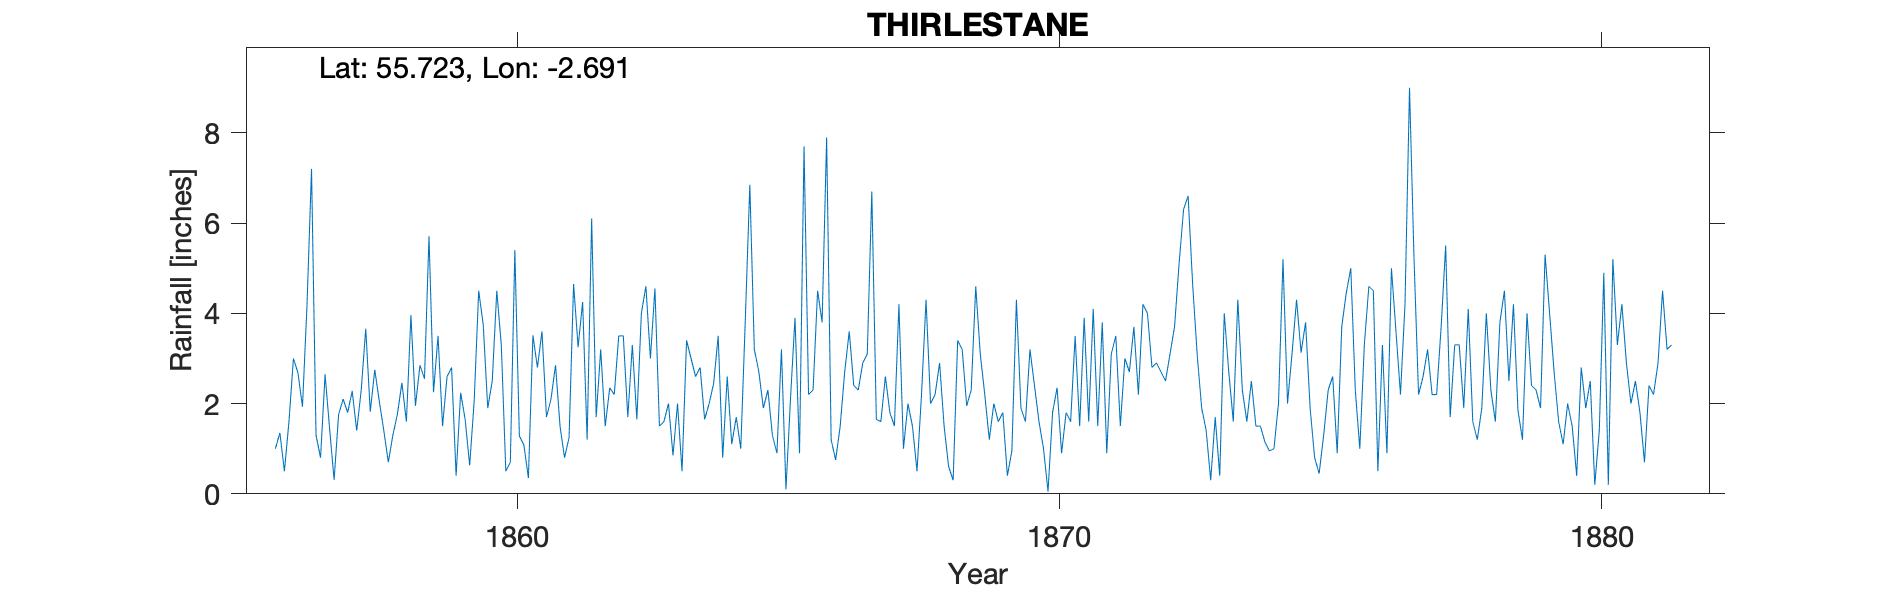

Data behind this chart, as committed beside it:
THIRLESTANE, LAUDER, BERWICKSHIRE, , , , , , , , , , , , , , , , , , , , , , , 
Grid ref, NT567479, Long, -2.691, Lat, 55.72, Elevation, 538, ft, , , , , , , , , , , , , , , 
Station no, RR1654, , , , , , , , , , , , , , , , , , , , , , 
, 1850, 1851, 1852, 1853, 1854, 1855, 1856, 1857, 1858, 1859, 1860, 1861, 1862, 1863, 1864, 1865, 1866, 1867, 1868, 1869, 1870, 1871, 1872
January, , , , , , , 1, 1.45, 1.4, 3.5, 2.5, 1.7, 3.2, 4.55, 2, 1.9, 4.5, 6.7, 4.3, 3.1, 2.4, 1.6, 4.2
February, , , , , , , 1.35, 0.31, 0.7, 1.5, 4.5, 2.1, 1.5, 1.5, 2.45, 2.3, 3.8, 1.65, 2, 2.2, 1.6, 4.1, 4
March, , , , , , , 0.5, 1.76, 1.3, 2.6, 3.3, 2.85, 2.35, 1.6, 3.5, 1.3, 7.9, 1.6, 2.2, 1.2, 1, 1.5, 2.8
April, , , , , , , 1.59, 2.1, 1.76, 2.8, 0.5, 1.5, 2.2, 2, 0.8, 0.9, 1.2, 2.6, 2.9, 2, 0.05, 3.8, 2.9
May, , , , , , , 3, 1.8, 2.46, 0.4, 0.7, 0.8, 3.5, 0.85, 2.6, 3.2, 0.75, 1.8, 1.5, 1.6, 1.8, 0.9, 2.7
June, , , , , , , 2.68, 2.28, 1.6, 2.24, 5.4, 1.25, 3.5, 2, 1.1, 0.1, 1.5, 1.5, 0.6, 1.8, 2.35, 3.1, 2.5
July, , , , , , , 1.93, 1.4, 3.96, 1.65, 1.28, 4.65, 1.7, 0.5, 1.7, 2.1, 2.7, 4.2, 0.3, 0.4, 0.9, 3.5, 3.1
August, , , , , , , 4.18, 2.3, 1.95, 0.63, 1.08, 3.25, 3.3, 3.4, 1, 3.9, 3.6, 1, 3.4, 0.95, 1.8, 1.5, 3.7
September, , , , , , , 7.2, 3.66, 2.85, 2.06, 0.35, 4.25, 1.65, 3, 3.85, 0.9, 2.4, 2, 3.2, 4.3, 1.6, 3, 5.1
October, , , , , , , 1.3, 1.82, 2.55, 4.5, 3.51, 1.2, 4, 2.6, 6.85, 7.7, 2.3, 1.5, 1.95, 1.9, 3.5, 2.7, 6.3
November, , , , , , , 0.8, 2.75, 5.71, 3.75, 2.8, 6.1, 4.6, 2.8, 3.2, 2.2, 2.9, 0.5, 2.3, 1.6, 1.5, 3.7, 6.6
December, , , , , , , 2.65, 2.05, 2.25, 1.9, 3.6, 1.7, 3, 1.65, 2.7, 2.3, 3.1, 2.2, 4.6, 3.2, 3.9, 2.2, 4.65
Total, , , , , , , 28.18, 23.68, 28.49, 27.53, 29.52, 31.35, 34.5, 26.45, 31.75, 28.8, 36.65, 27.25, 29.25, 24.25, 22.4, 31.6, 48.55
ERROR_TYRain_1850-1859_H_pt1-page-084.cs…, , , , , , , , , , , , , , , , , , , , , , , 
1859 data not transcribed probably becau…, , , , , , , , , , , , , , , , , , , , , , , 
May 1858 = 1.8, , , , , , , , , , , , , , , , , , , , , , , 
TYRain_1860-1869_07_pt1-page-069.csv, , , , , , , , , , , , , , , , , , , , , , , 
TYRain_1870-1879_11_pt2-page-001.csv, , , , , , , , , , , , , , , , , , , , , , , 
TYRain_1880-1889_14_pt1-page-092.csv, , , , , , , , , , , , , , , , , , , , , , , 
